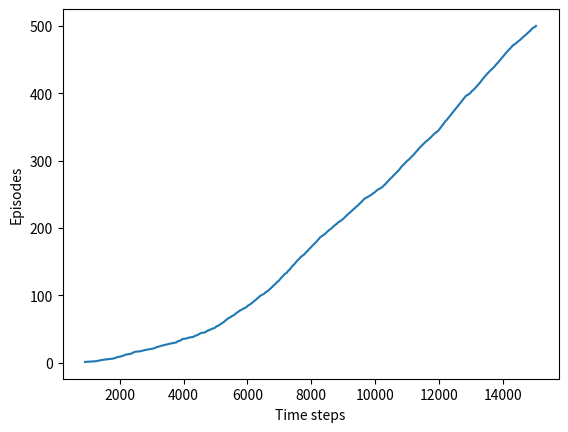

Source code (Python): (Note: this script raises an exception after producing the figure.)
import numpy as np
import matplotlib
import matplotlib.pyplot as plt

# world height
WORLD_HEIGHT = 7

# world width
WORLD_WIDTH = 10

# wind strength for each column
WIND = [0, 0, 0, 1, 1, 1, 2, 2, 1, 0]

# possible actions
ACTION_UP = 0
ACTION_DOWN = 1
ACTION_LEFT = 2
ACTION_RIGHT = 3

# probability for exploration
EPSILON = 0.1

# Sarsa step size
ALPHA = 0.5

# reward for each step
REWARD = -1.0

START = [3, 0]
GOAL = [3, 7]
ACTIONS = [ACTION_UP, ACTION_DOWN, ACTION_LEFT, ACTION_RIGHT]

def step(state, action):
    i, j = state
    if action == ACTION_UP:
        return [max(i - 1 - WIND[j], 0), j]
    elif action == ACTION_DOWN:
        return [max(min(i + 1 - WIND[j], WORLD_HEIGHT - 1), 0), j]
    elif action == ACTION_LEFT:
        return [max(i - WIND[j], 0), max(j - 1, 0)]
    elif action == ACTION_RIGHT:
        return [max(i - WIND[j], 0), min(j + 1, WORLD_WIDTH - 1)]
    else:
        assert False

# play for an episode
def episode(q_value):
    # track the total time steps in this episode
    time = 0

    # initialize state
    state = START

    # choose an action based on epsilon-greedy algorithm
    if np.random.binomial(1, EPSILON) == 1:
        action = np.random.choice(ACTIONS)
    else:
        values_ = q_value[state[0], state[1], :]
        action = np.random.choice([action_ for action_, value_ in enumerate(values_) if value_ == np.max(values_)])

    # keep going until get to the goal state
    while state != GOAL:
        next_state = step(state, action)
        if np.random.binomial(1, EPSILON) == 1:
            next_action = np.random.choice(ACTIONS)
        else:
            values_ = q_value[next_state[0], next_state[1], :]
            next_action = np.random.choice([action_ for action_, value_ in enumerate(values_) if value_ == np.max(values_)])

        # Sarsa update
        q_value[state[0], state[1], action] += \
            ALPHA * (REWARD + q_value[next_state[0], next_state[1], next_action] -
                     q_value[state[0], state[1], action])
        state = next_state
        action = next_action
        time += 1
    return time

def plot_fig():
    q_value = np.zeros((WORLD_HEIGHT, WORLD_WIDTH, 4))
    episode_limit = 500

    steps = []
    ep = 0
    while ep < episode_limit:
        steps.append(episode(q_value))
        # time = episode(q_value)
        # episodes.extend([ep] * time)
        ep += 1

    steps = np.add.accumulate(steps)

    plt.plot(steps, np.arange(1, len(steps) + 1))
    plt.xlabel('Time steps')
    plt.ylabel('Episodes')

    plt.savefig('../images/fig.png')
    plt.close()

    # display the optimal policy
    optimal_policy = []
    for i in range(0, WORLD_HEIGHT):
        optimal_policy.append([])
        for j in range(0, WORLD_WIDTH):
            if [i, j] == GOAL:
                optimal_policy[-1].append('G')
                continue
            bestAction = np.argmax(q_value[i, j, :])
            if bestAction == ACTION_UP:
                optimal_policy[-1].append('U')
            elif bestAction == ACTION_DOWN:
                optimal_policy[-1].append('D')
            elif bestAction == ACTION_LEFT:
                optimal_policy[-1].append('L')
            elif bestAction == ACTION_RIGHT:
                optimal_policy[-1].append('R')
    print('Optimal policy is:')
    for row in optimal_policy:
        print(row)
    print('Wind strength for each column:\n{}'.format([str(w) for w in WIND]))

if __name__ == '__main__':
    plot_fig()
